Photos from the image-classification dataset "food" in the GitHub repository justinmeckmann1/FS25_AAI. Its 2 classes are: peach, pear.

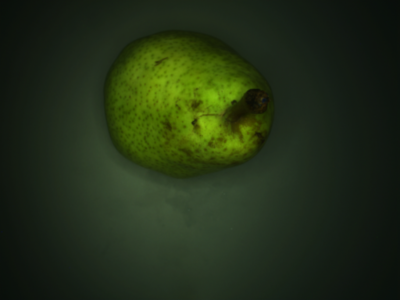
Label: pear

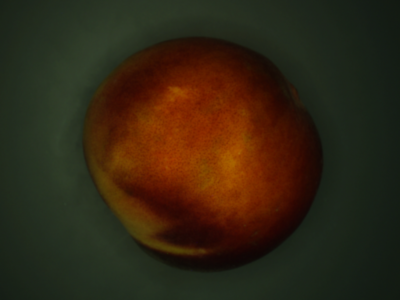
Label: peach

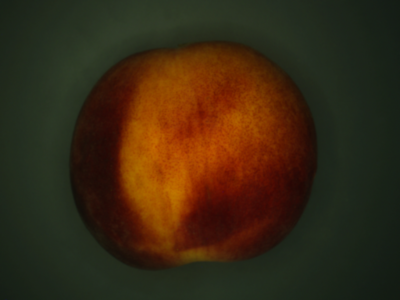
Label: peach

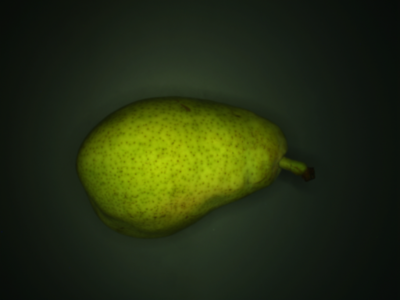
Label: pear

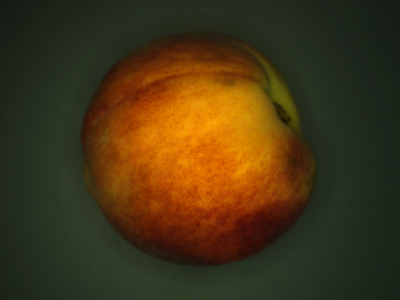
Label: peach

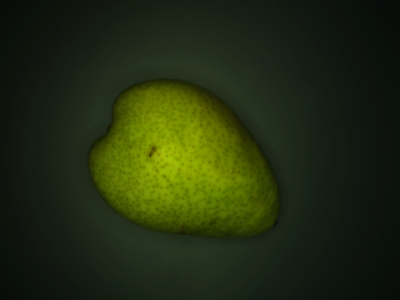
Label: pear
